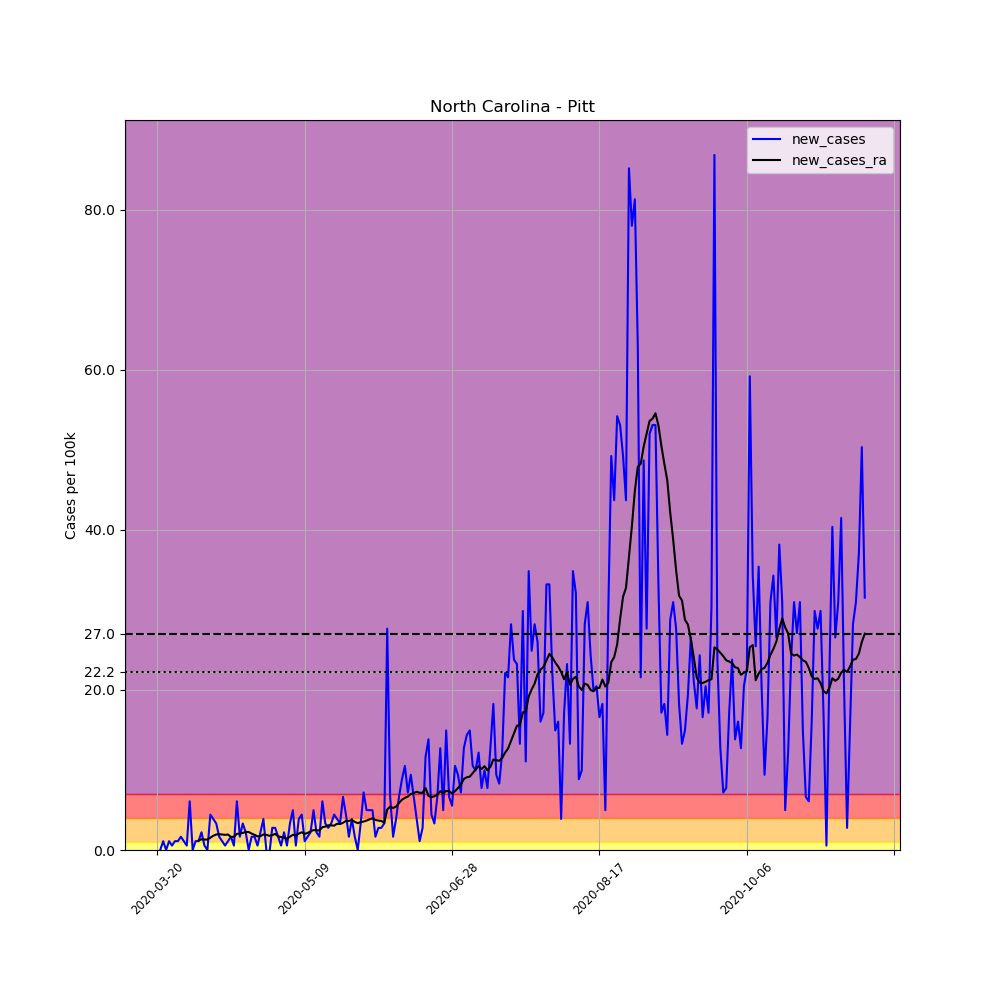

The table this chart was drawn from, first rows:
, date, county, state, fips, cases, deaths, COUNTY, STNAME, CTYNAME, POPESTIMATE2019, per_100k, new_cases, new_cases_ra
207280, 2020-03-20, Pitt, North Carolina, 37147, 1, 0, 147, North Carolina, Pitt, 180742, 0.5533, , 
207281, 2020-03-21, Pitt, North Carolina, 37147, 1, 0, 147, North Carolina, Pitt, 180742, 0.5533, 0.0, 
207282, 2020-03-22, Pitt, North Carolina, 37147, 3, 0, 147, North Carolina, Pitt, 180742, 1.66, 1.107, 
207283, 2020-03-23, Pitt, North Carolina, 37147, 3, 0, 147, North Carolina, Pitt, 180742, 1.66, 0.0, 
207284, 2020-03-24, Pitt, North Carolina, 37147, 5, 0, 147, North Carolina, Pitt, 180742, 2.766, 1.107, 
207285, 2020-03-25, Pitt, North Carolina, 37147, 6, 0, 147, North Carolina, Pitt, 180742, 3.32, 0.5533, 
207286, 2020-03-26, Pitt, North Carolina, 37147, 8, 0, 147, North Carolina, Pitt, 180742, 4.426, 1.107, 
207287, 2020-03-27, Pitt, North Carolina, 37147, 10, 0, 147, North Carolina, Pitt, 180742, 5.533, 1.107, 
207288, 2020-03-28, Pitt, North Carolina, 37147, 13, 0, 147, North Carolina, Pitt, 180742, 7.193, 1.66, 
207289, 2020-03-29, Pitt, North Carolina, 37147, 15, 0, 147, North Carolina, Pitt, 180742, 8.299, 1.107, 
207290, 2020-03-30, Pitt, North Carolina, 37147, 16, 0, 147, North Carolina, Pitt, 180742, 8.852, 0.5533, 
207291, 2020-03-31, Pitt, North Carolina, 37147, 27, 0, 147, North Carolina, Pitt, 180742, 14.94, 6.086, 
207292, 2020-04-01, Pitt, North Carolina, 37147, 27, 0, 147, North Carolina, Pitt, 180742, 14.94, 0.0, 
207293, 2020-04-02, Pitt, North Carolina, 37147, 29, 0, 147, North Carolina, Pitt, 180742, 16.04, 1.107, 
207294, 2020-04-03, Pitt, North Carolina, 37147, 31, 0, 147, North Carolina, Pitt, 180742, 17.15, 1.107, 1.186
207295, 2020-04-04, Pitt, North Carolina, 37147, 35, 0, 147, North Carolina, Pitt, 180742, 19.36, 2.213, 1.344
207296, 2020-04-05, Pitt, North Carolina, 37147, 36, 0, 147, North Carolina, Pitt, 180742, 19.92, 0.5533, 1.304
207297, 2020-04-06, Pitt, North Carolina, 37147, 36, 0, 147, North Carolina, Pitt, 180742, 19.92, 0.0, 1.304
207298, 2020-04-07, Pitt, North Carolina, 37147, 44, 0, 147, North Carolina, Pitt, 180742, 24.34, 4.426, 1.541
207299, 2020-04-08, Pitt, North Carolina, 37147, 51, 0, 147, North Carolina, Pitt, 180742, 28.22, 3.873, 1.778
207300, 2020-04-09, Pitt, North Carolina, 37147, 57, 0, 147, North Carolina, Pitt, 180742, 31.54, 3.32, 1.936
207301, 2020-04-10, Pitt, North Carolina, 37147, 60, 1, 147, North Carolina, Pitt, 180742, 33.2, 1.66, 1.976
207302, 2020-04-11, Pitt, North Carolina, 37147, 62, 1, 147, North Carolina, Pitt, 180742, 34.3, 1.107, 1.936
207303, 2020-04-12, Pitt, North Carolina, 37147, 63, 1, 147, North Carolina, Pitt, 180742, 34.86, 0.5533, 1.897
207304, 2020-04-13, Pitt, North Carolina, 37147, 65, 1, 147, North Carolina, Pitt, 180742, 35.96, 1.107, 1.936
207305, 2020-04-14, Pitt, North Carolina, 37147, 68, 1, 147, North Carolina, Pitt, 180742, 37.62, 1.66, 1.62
207306, 2020-04-15, Pitt, North Carolina, 37147, 69, 1, 147, North Carolina, Pitt, 180742, 38.18, 0.5533, 1.66
207307, 2020-04-16, Pitt, North Carolina, 37147, 80, 1, 147, North Carolina, Pitt, 180742, 44.26, 6.086, 2.016
207308, 2020-04-17, Pitt, North Carolina, 37147, 83, 1, 147, North Carolina, Pitt, 180742, 45.92, 1.66, 2.055
207309, 2020-04-18, Pitt, North Carolina, 37147, 89, 1, 147, North Carolina, Pitt, 180742, 49.24, 3.32, 2.134
207310, 2020-04-19, Pitt, North Carolina, 37147, 93, 1, 147, North Carolina, Pitt, 180742, 51.45, 2.213, 2.253
207311, 2020-04-20, Pitt, North Carolina, 37147, 93, 1, 147, North Carolina, Pitt, 180742, 51.45, 0.0, 2.253
207312, 2020-04-21, Pitt, North Carolina, 37147, 96, 1, 147, North Carolina, Pitt, 180742, 53.11, 1.66, 2.055
207313, 2020-04-22, Pitt, North Carolina, 37147, 99, 1, 147, North Carolina, Pitt, 180742, 54.77, 1.66, 1.897
207314, 2020-04-23, Pitt, North Carolina, 37147, 100, 2, 147, North Carolina, Pitt, 180742, 55.33, 0.5533, 1.699
207315, 2020-04-24, Pitt, North Carolina, 37147, 104, 2, 147, North Carolina, Pitt, 180742, 57.54, 2.213, 1.739
207316, 2020-04-25, Pitt, North Carolina, 37147, 111, 2, 147, North Carolina, Pitt, 180742, 61.41, 3.873, 1.936
207317, 2020-04-26, Pitt, North Carolina, 37147, 111, 2, 147, North Carolina, Pitt, 180742, 61.41, 0.0, 1.897
207318, 2020-04-27, Pitt, North Carolina, 37147, 110, 2, 147, North Carolina, Pitt, 180742, 60.86, -0.5533, 1.778
207319, 2020-04-28, Pitt, North Carolina, 37147, 115, 2, 147, North Carolina, Pitt, 180742, 63.63, 2.766, 1.857
207320, 2020-04-29, Pitt, North Carolina, 37147, 120, 2, 147, North Carolina, Pitt, 180742, 66.39, 2.766, 2.016
207321, 2020-04-30, Pitt, North Carolina, 37147, 123, 2, 147, North Carolina, Pitt, 180742, 68.05, 1.66, 1.699
207322, 2020-05-01, Pitt, North Carolina, 37147, 124, 2, 147, North Carolina, Pitt, 180742, 68.61, 0.5533, 1.62
207323, 2020-05-02, Pitt, North Carolina, 37147, 128, 2, 147, North Carolina, Pitt, 180742, 70.82, 2.213, 1.541
207324, 2020-05-03, Pitt, North Carolina, 37147, 129, 2, 147, North Carolina, Pitt, 180742, 71.37, 0.5533, 1.423
207325, 2020-05-04, Pitt, North Carolina, 37147, 135, 2, 147, North Carolina, Pitt, 180742, 74.69, 3.32, 1.66
207326, 2020-05-05, Pitt, North Carolina, 37147, 144, 2, 147, North Carolina, Pitt, 180742, 79.67, 4.979, 1.897
207327, 2020-05-06, Pitt, North Carolina, 37147, 145, 2, 147, North Carolina, Pitt, 180742, 80.22, 0.5533, 1.818
207328, 2020-05-07, Pitt, North Carolina, 37147, 152, 2, 147, North Carolina, Pitt, 180742, 84.1, 3.873, 2.055
207329, 2020-05-08, Pitt, North Carolina, 37147, 160, 2, 147, North Carolina, Pitt, 180742, 88.52, 4.426, 2.213
207330, 2020-05-09, Pitt, North Carolina, 37147, 162, 2, 147, North Carolina, Pitt, 180742, 89.63, 1.107, 2.016
207331, 2020-05-10, Pitt, North Carolina, 37147, 165, 2, 147, North Carolina, Pitt, 180742, 91.29, 1.66, 2.134
207332, 2020-05-11, Pitt, North Carolina, 37147, 169, 2, 147, North Carolina, Pitt, 180742, 93.5, 2.213, 2.332
207333, 2020-05-12, Pitt, North Carolina, 37147, 178, 2, 147, North Carolina, Pitt, 180742, 98.48, 4.979, 2.49
207334, 2020-05-13, Pitt, North Carolina, 37147, 182, 2, 147, North Carolina, Pitt, 180742, 100.7, 2.213, 2.45
207335, 2020-05-14, Pitt, North Carolina, 37147, 185, 2, 147, North Carolina, Pitt, 180742, 102.4, 1.66, 2.45
207336, 2020-05-15, Pitt, North Carolina, 37147, 196, 2, 147, North Carolina, Pitt, 180742, 108.4, 6.086, 2.845
207337, 2020-05-16, Pitt, North Carolina, 37147, 202, 2, 147, North Carolina, Pitt, 180742, 111.8, 3.32, 2.924
207338, 2020-05-17, Pitt, North Carolina, 37147, 207, 2, 147, North Carolina, Pitt, 180742, 114.5, 2.766, 3.083
207339, 2020-05-18, Pitt, North Carolina, 37147, 213, 2, 147, North Carolina, Pitt, 180742, 117.8, 3.32, 3.083
... 181 more rows
